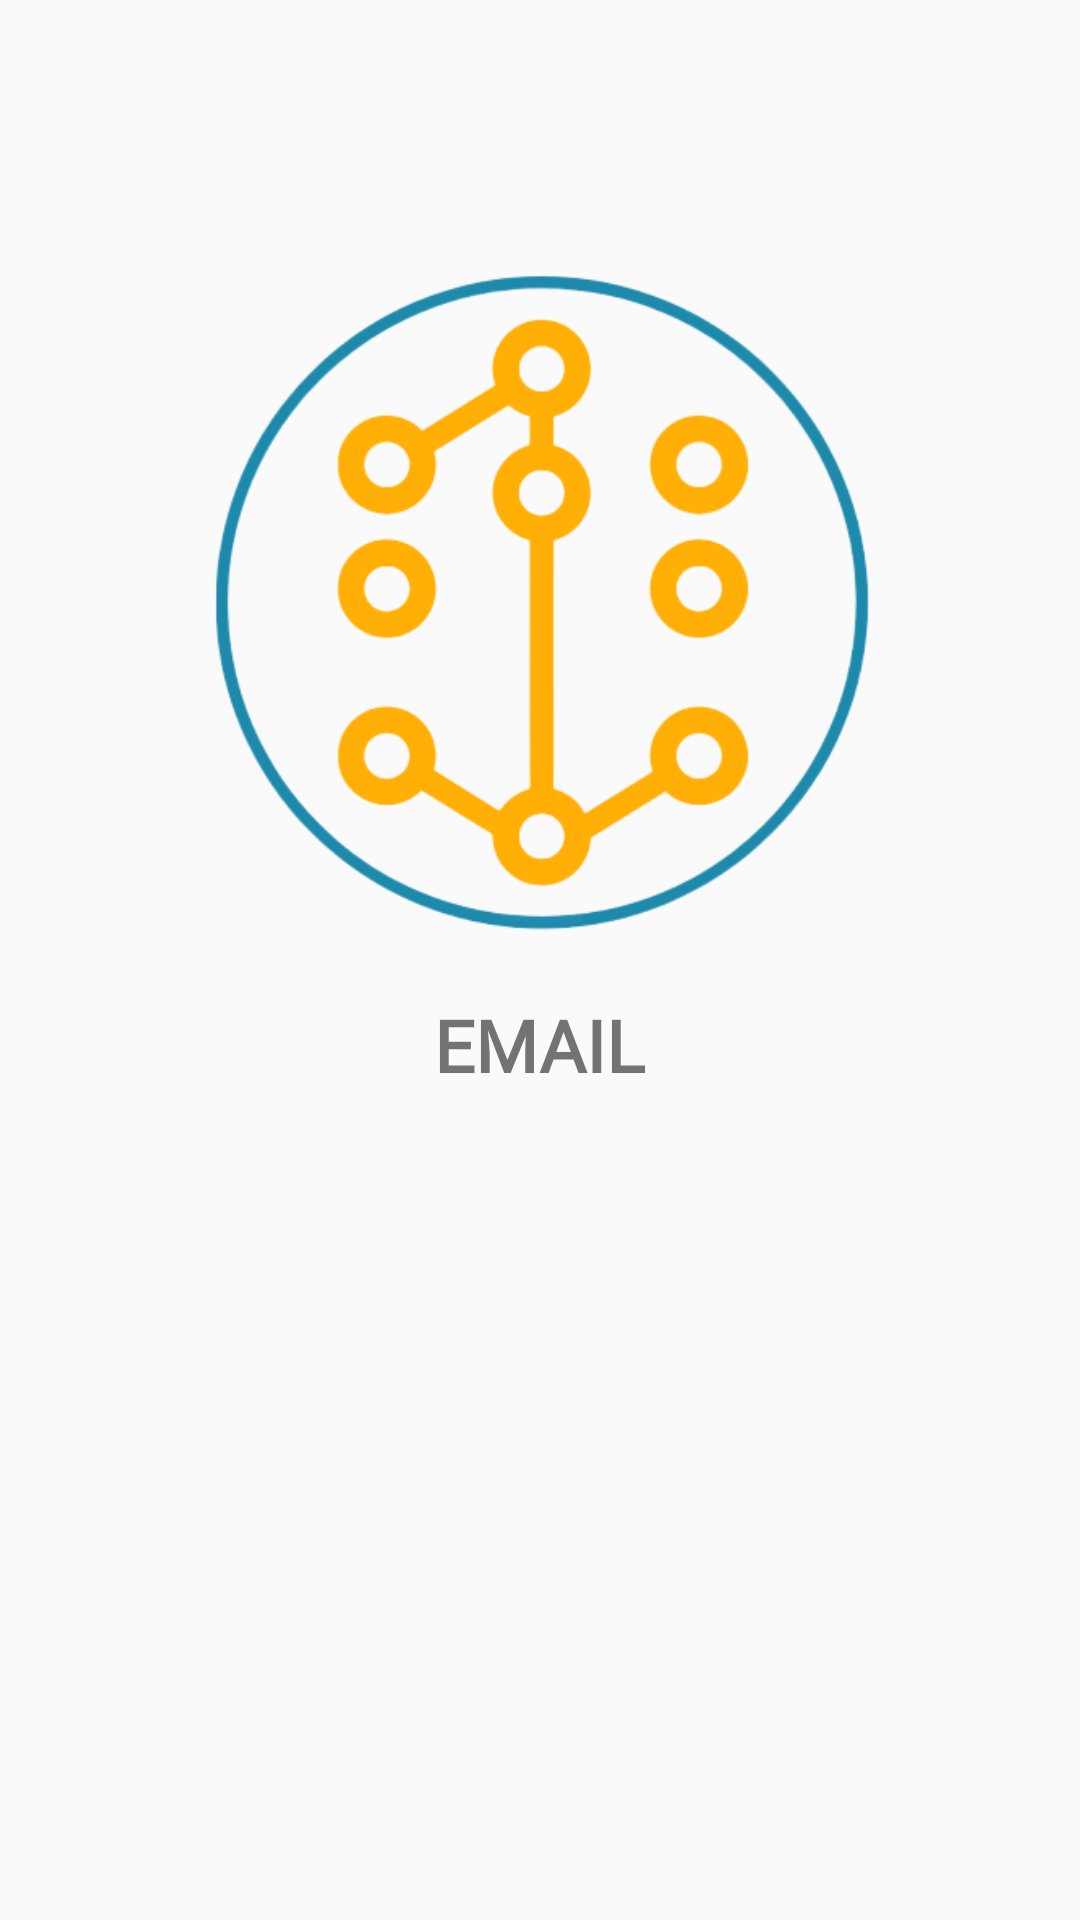

This screen was rendered from an Android layout file. Write that file and the resources it references.
<!-- AndroidManifest.xml: application theme Theme.AppCompat.Light.NoActionBar -->
<!-- res/layout/fragment_account.xml -->
<?xml version="1.0" encoding="utf-8"?>
<androidx.constraintlayout.widget.ConstraintLayout xmlns:android="http://schemas.android.com/apk/res/android"
    xmlns:app="http://schemas.android.com/apk/res-auto"
    xmlns:tools="http://schemas.android.com/tools"
    android:layout_width="match_parent"
    android:layout_height="match_parent"
    android:background="#00424242"
    tools:context=".Account"

    >

    <androidx.constraintlayout.widget.Guideline
        android:id="@+id/guideline6"
        android:layout_width="wrap_content"
        android:layout_height="wrap_content"
        android:orientation="horizontal"

        app:layout_constraintGuide_percent="0.1" />

    <ImageView
        android:id="@+id/imageView5"
        android:layout_width="293dp"
        android:layout_height="268dp"
        android:layout_marginStart="8dp"
        android:layout_marginEnd="8dp"
        android:layout_marginBottom="372dp"
        app:layout_constraintBottom_toBottomOf="parent"
        app:layout_constraintEnd_toEndOf="parent"
        app:layout_constraintStart_toStartOf="parent"
        app:layout_constraintTop_toTopOf="@+id/guideline6"
        app:layout_constraintVertical_bias="0.0"
        app:srcCompat="@drawable/logonewremovebgpreview" />

    <TextView
        android:id="@+id/tv_email2"
        android:layout_width="314dp"
        android:layout_height="40dp"
        android:layout_marginStart="176dp"
        android:layout_marginTop="8dp"
        android:layout_marginEnd="177dp"
        android:fontFamily="@font/ubuntu_bold"
        android:text="EMAIL"
        android:textAlignment="center"
        android:textSize="24sp"
        android:textStyle="bold"
        app:layout_constraintBottom_toTopOf="@+id/tv_email"
        app:layout_constraintEnd_toEndOf="parent"
        app:layout_constraintStart_toStartOf="parent"
        app:layout_constraintTop_toBottomOf="@+id/imageView5"
        app:layout_constraintVertical_bias="1.0" />

    <TextView
        android:id="@+id/tv_email"
        android:layout_width="314dp"
        android:layout_height="40dp"
        android:layout_marginStart="176dp"
        android:layout_marginEnd="177dp"
        android:layout_marginBottom="228dp"
        android:fontFamily="@font/ubuntu_bold"
        android:textAlignment="center"
        android:textSize="22sp"
        android:textStyle="bold"
        app:layout_constraintBottom_toBottomOf="parent"
        app:layout_constraintEnd_toEndOf="parent"
        app:layout_constraintStart_toStartOf="parent" />

</androidx.constraintlayout.widget.ConstraintLayout>
<!-- resources referenced by this layout -->
<resources>
  <!-- drawable logonewremovebgpreview: png bitmap (drawable, 60866 bytes) -->
</resources>
